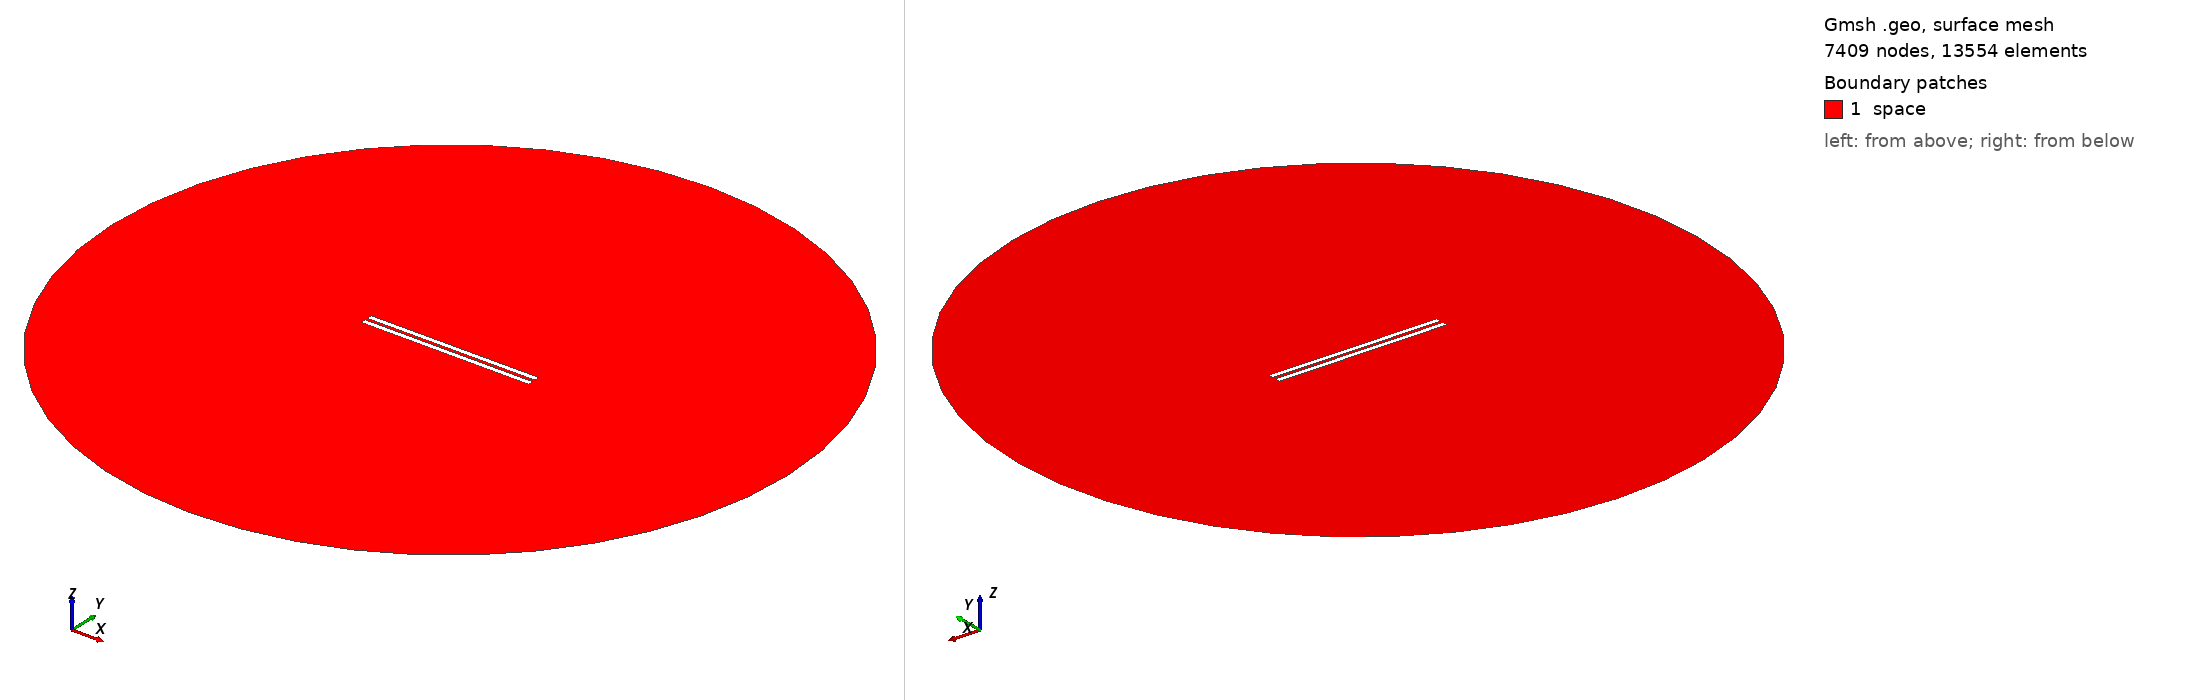

Gmsh geometry script, surface-meshed: 7409 nodes, 13554 surface elements. Boundary patches (legend numbers): 1 space. Left view from above one corner, right view from below the opposite corner. Legend entries are the model's physical surfaces. The drawing asked Gmsh for element sizes between 1% and 20% of the model's largest extent; the script's own settings can give other sizes.

=== 635.geo (drawn) ===
// Set the geometry kernel
SetFactory("OpenCASCADE");

//---------------------------------------
// Rectangles
//---------------------------------------

// Rectangle 1 (top)
Point(1) = {-49.56666666666667, 0.9166666666666666, 0, 1.0};
Point(2) = {49.56666666666667, 0.9166666666666666, 0, 1.0};
Point(3) = {49.56666666666667, 4.050000000000001, 0, 1.0};
Point(4) = {-49.56666666666667, 4.050000000000001, 0, 1.0};

Line(1) = {1, 2};
Line(2) = {2, 3};
Line(3) = {3, 4};
Line(4) = {4, 1};

Line Loop(1) = {1, 2, 3, 4};
Plane Surface(1) = {1};

Rotate { {0, 0, 1}, {0,  0.9166666666666666,  0}, 0.002 } {
  Surface{1};
}

// Rectangle 2 (bottom)
Point(5) = {-49.56666666666667, -0.9166666666666666, 0, 1.0};
Point(6) = {49.56666666666667, -0.9166666666666666, 0, 1.0};
Point(7) = {49.56666666666667, -4.050000000000001, 0, 1.0};
Point(8) = {-49.56666666666667, -4.050000000000001, 0, 1.0};

Line(5) = {5, 6};
Line(6) = {6, 7};
Line(7) = {7, 8};
Line(8) = {8, 5};

Line Loop(2) = {5, 6, 7, 8};
Plane Surface(2) = {2}; 


//---------------------------------------
// Circle
//---------------------------------------

// Define points
Point(9) = {0, 0, 0};        // Center
Point(10) = {200, 0, 0};     // Start point
Point(11) = {0, 200, 0};     // 90 degrees
Point(12) = {-200, 0, 0};    // 180 degrees
Point(13) = {0, -200, 0};    // 270 degrees

// Define circle arcs (each needs start, center, end)
Circle(9) = {10, 9, 11};
Circle(10) = {11, 9, 12};
Circle(11) = {12, 9, 13};
Circle(12) = {13, 9, 10};

// Define curve loop and surface if needed
Curve Loop(3) = {9, 10, 11, 12};
Surface(3) = {3};

//---------------------------------------
// Define Physical Groups
//---------------------------------------                

//--- Physical Curves
// Physical groups for boundaries
Physical Line("force_segment", 10) = {1};
Physical Line("upper_plate", 11) = {2, 3, 4};
Physical Line("lower_plate", 12) = {5, 6, 7, 8};
Physical Line("boundary", 20) = {9, 10, 11, 12};

// Subtract Rectangles from Circle
BooleanDifference{ Surface{3}; Delete; }{ Surface{1}; Surface{2}; Delete; }
//--- Physical Surfaces
Physical Surface("space", 30) = {3};


//---------------------------------------
// Fine mesh near the plates
//--------------------------------------- 

// Define a distance field for mesh refinement
Field[1] = Distance;
Field[1].CurvesList = {1, 2, 3, 4, 5, 6, 7, 8};  // Rectangle curves
Field[1].NumPointsPerCurve = 200;

c = 0.3;
// Define threshold field to control mesh size based on distance to attractor
Field[2] = Threshold;
Field[2].IField = 1;
Field[2].LcMin = c; // Minimum element size near the attractor
Field[2].LcMax = 100*c;  // Maximum element size away from the attractor
Field[2].DistMin = 0.01;
Field[2].DistMax = 40;

Background Field = 2;

//---------------------------------------
// 6. Generate the Mesh
//---------------------------------------
Mesh 2;  // 2D mesh generation
